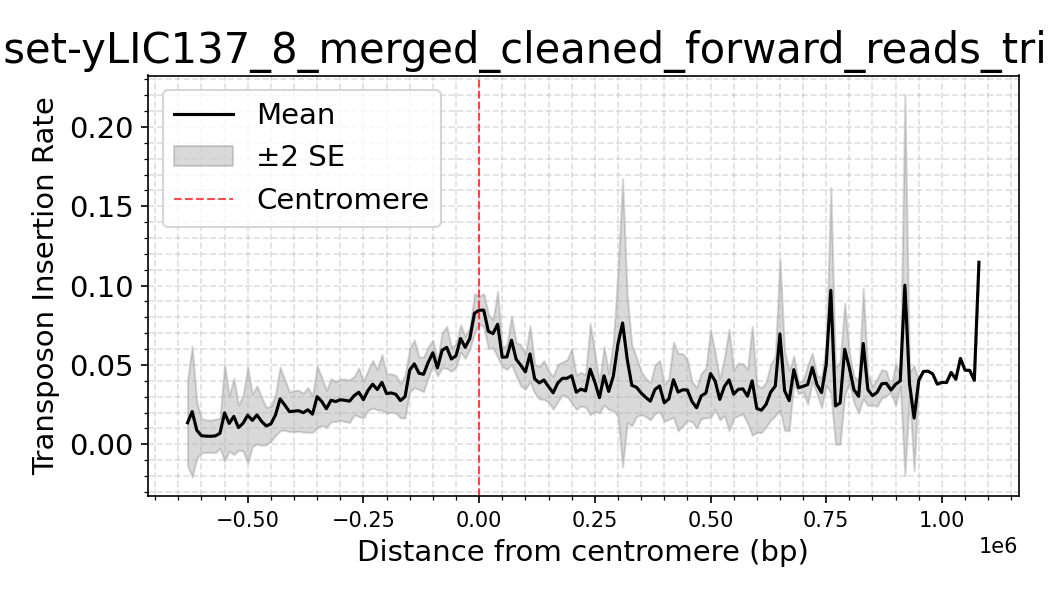

The file beside this chart, header and first rows:
dataset, Bin_Center, mean_density, sd_density, n_datasets, se_density
yLIC137_8_merged_cleaned_forward_reads_t…, -1100000, 0.0, , 1, 
yLIC137_8_merged_cleaned_forward_reads_t…, -1090000, 0.0, , 1, 
yLIC137_8_merged_cleaned_forward_reads_t…, -1080000, 0.0, , 1, 
yLIC137_8_merged_cleaned_forward_reads_t…, -1070000, 0.0, , 1, 
yLIC137_8_merged_cleaned_forward_reads_t…, -1060000, 0.0, , 1, 
yLIC137_8_merged_cleaned_forward_reads_t…, -1050000, 0.0, , 1, 
yLIC137_8_merged_cleaned_forward_reads_t…, -1040000, 0.0, , 1, 
yLIC137_8_merged_cleaned_forward_reads_t…, -1030000, 0.0, , 1, 
yLIC137_8_merged_cleaned_forward_reads_t…, -1020000, 0.0, , 1, 
yLIC137_8_merged_cleaned_forward_reads_t…, -1010000, 0.0, , 1, 
yLIC137_8_merged_cleaned_forward_reads_t…, -1000000, 0.0, , 1, 
yLIC137_8_merged_cleaned_forward_reads_t…, -990000, 0.0, , 1, 
yLIC137_8_merged_cleaned_forward_reads_t…, -980000, 0.0, , 1, 
yLIC137_8_merged_cleaned_forward_reads_t…, -970000, 0.0, , 1, 
yLIC137_8_merged_cleaned_forward_reads_t…, -960000, 0.0, , 1, 
yLIC137_8_merged_cleaned_forward_reads_t…, -950000, 0.0, , 1, 
yLIC137_8_merged_cleaned_forward_reads_t…, -940000, 0.0, 0.0, 2, 0.0
yLIC137_8_merged_cleaned_forward_reads_t…, -930000, 0.0, 0.0, 2, 0.0
yLIC137_8_merged_cleaned_forward_reads_t…, -920000, 0.0, 0.0, 2, 0.0
yLIC137_8_merged_cleaned_forward_reads_t…, -910000, 0.0, 0.0, 2, 0.0
yLIC137_8_merged_cleaned_forward_reads_t…, -900000, 0.0, 0.0, 2, 0.0
yLIC137_8_merged_cleaned_forward_reads_t…, -890000, 0.0, 0.0, 2, 0.0
yLIC137_8_merged_cleaned_forward_reads_t…, -880000, 0.0, 0.0, 2, 0.0
yLIC137_8_merged_cleaned_forward_reads_t…, -870000, 0.0, 0.0, 2, 0.0
yLIC137_8_merged_cleaned_forward_reads_t…, -860000, 0.0, 0.0, 2, 0.0
yLIC137_8_merged_cleaned_forward_reads_t…, -850000, 0.0, 0.0, 2, 0.0
yLIC137_8_merged_cleaned_forward_reads_t…, -840000, 0.0, 0.0, 2, 0.0
yLIC137_8_merged_cleaned_forward_reads_t…, -830000, 0.0, 0.0, 2, 0.0
yLIC137_8_merged_cleaned_forward_reads_t…, -820000, 0.0, 0.0, 2, 0.0
yLIC137_8_merged_cleaned_forward_reads_t…, -810000, 0.0, 0.0, 2, 0.0
yLIC137_8_merged_cleaned_forward_reads_t…, -800000, 0.0, 0.0, 2, 0.0
yLIC137_8_merged_cleaned_forward_reads_t…, -790000, 0.0, 0.0, 2, 0.0
yLIC137_8_merged_cleaned_forward_reads_t…, -780000, 0.0, 0.0, 3, 0.0
yLIC137_8_merged_cleaned_forward_reads_t…, -770000, 0.0, 0.0, 3, 0.0
yLIC137_8_merged_cleaned_forward_reads_t…, -760000, 0.0, 0.0, 3, 0.0
yLIC137_8_merged_cleaned_forward_reads_t…, -750000, 0.0, 0.0, 3, 0.0
yLIC137_8_merged_cleaned_forward_reads_t…, -740000, 0.0, 0.0, 3, 0.0
yLIC137_8_merged_cleaned_forward_reads_t…, -730000, 0.0, 0.0, 3, 0.0
yLIC137_8_merged_cleaned_forward_reads_t…, -720000, 0.0, 0.0, 3, 0.0
yLIC137_8_merged_cleaned_forward_reads_t…, -710000, 0.0, 0.0, 3, 0.0
yLIC137_8_merged_cleaned_forward_reads_t…, -700000, 0.0, 0.0, 3, 0.0
yLIC137_8_merged_cleaned_forward_reads_t…, -690000, 0.0, 0.0, 3, 0.0
yLIC137_8_merged_cleaned_forward_reads_t…, -680000, 0.0, 0.0, 3, 0.0
yLIC137_8_merged_cleaned_forward_reads_t…, -670000, 0.0, 0.0, 4, 0.0
yLIC137_8_merged_cleaned_forward_reads_t…, -660000, 0.0, 0.0, 4, 0.0
yLIC137_8_merged_cleaned_forward_reads_t…, -650000, 0.0, 0.0, 4, 0.0
yLIC137_8_merged_cleaned_forward_reads_t…, -640000, 0.0, 0.0, 5, 0.0
yLIC137_8_merged_cleaned_forward_reads_t…, -630000, 0.01358, 0.03037, 5, 0.01358
yLIC137_8_merged_cleaned_forward_reads_t…, -620000, 0.0206, 0.04606, 5, 0.0206
yLIC137_8_merged_cleaned_forward_reads_t…, -610000, 0.00885, 0.02168, 6, 0.00885
yLIC137_8_merged_cleaned_forward_reads_t…, -600000, 0.005417, 0.01327, 6, 0.005417
yLIC137_8_merged_cleaned_forward_reads_t…, -590000, 0.005129, 0.01357, 7, 0.005129
yLIC137_8_merged_cleaned_forward_reads_t…, -580000, 0.005043, 0.01334, 7, 0.005043
yLIC137_8_merged_cleaned_forward_reads_t…, -570000, 0.005275, 0.01492, 8, 0.005275
yLIC137_8_merged_cleaned_forward_reads_t…, -560000, 0.006913, 0.01323, 8, 0.004677
yLIC137_8_merged_cleaned_forward_reads_t…, -550000, 0.01978, 0.04298, 8, 0.0152
yLIC137_8_merged_cleaned_forward_reads_t…, -540000, 0.01315, 0.02463, 8, 0.008707
yLIC137_8_merged_cleaned_forward_reads_t…, -530000, 0.01758, 0.03404, 8, 0.01204
yLIC137_8_merged_cleaned_forward_reads_t…, -520000, 0.01051, 0.02021, 8, 0.007144
yLIC137_8_merged_cleaned_forward_reads_t…, -510000, 0.01328, 0.02459, 8, 0.008693
... 161 more rows
